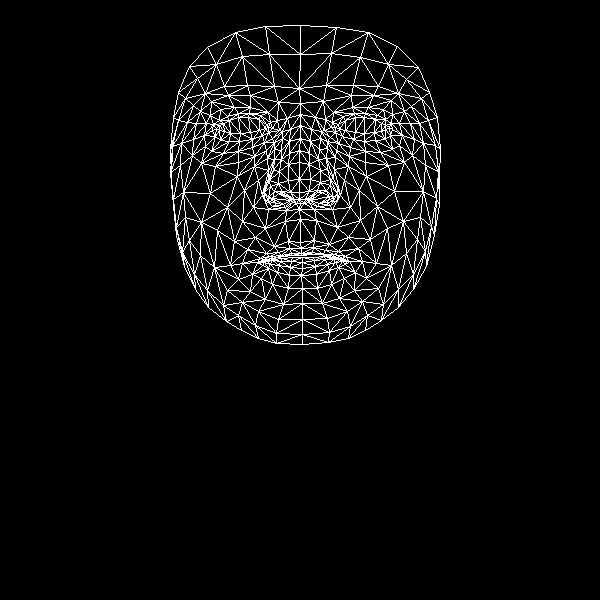

Values plotted in this chart, from the file beside it:
, x, y
0, 300, 242
1, 299, 192
2, 299, 209
3, 289, 153
4, 299, 179
5, 299, 162
6, 300, 125
7, 219, 130
8, 300, 103
9, 299, 88
10, 300, 25
11, 301, 248
12, 301, 253
13, 301, 255
14, 302, 257
15, 302, 262
16, 302, 268
17, 301, 275
18, 302, 288
19, 299, 199
20, 290, 200
21, 178, 92
22, 252, 139
23, 239, 141
24, 229, 141
25, 215, 136
26, 262, 135
27, 238, 113
28, 249, 113
29, 227, 116
30, 219, 120
31, 205, 146
32, 258, 311
33, 216, 128
34, 172, 146
35, 193, 139
36, 244, 190
37, 288, 241
38, 291, 253
39, 274, 246
40, 266, 253
41, 281, 255
42, 273, 258
43, 252, 274
44, 290, 192
45, 288, 180
46, 200, 111
47, 267, 158
48, 264, 192
49, 264, 186
50, 210, 193
51, 288, 164
52, 228, 95
53, 211, 101
54, 189, 66
55, 278, 102
56, 260, 115
57, 242, 263
58, 184, 266
59, 272, 200
... 408 more rows
